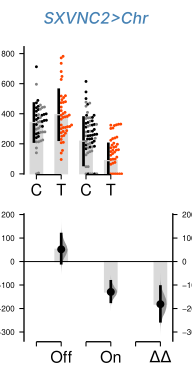

Data behind this chart, as committed beside it:
, index, Genotype, Status, Light, Volume
0, 1, SXVNC2/w, Ctrl, Red Light Off, 449.8
1, 2, SXVNC2/w, Ctrl, Red Light Off, 440.5
2, 3, Chr/w, Ctrl, Red Light Off, 278.5
3, 4, SXVNC2/w, Ctrl, Red Light Off, 402.3
4, 5, SXVNC2/w, Ctrl, Red Light Off, 389.4
5, 7, SXVNC2/w, Ctrl, Red Light Off, 371.6
6, 8, Chr/w, Ctrl, Red Light Off, 297.2
7, 9, SXVNC2/w, Ctrl, Red Light Off, 488.7
8, 10, Chr/w, Ctrl, Red Light Off, 303.5
9, 11, Chr/w, Ctrl, Red Light Off, 219
10, 12, Chr/w, Ctrl, Red Light Off, 457.8
11, 13, Chr/w, Ctrl, Red Light Off, 276.3
12, 14, Chr/w, Ctrl, Red Light Off, 403.5
13, 21, SXVNC2/w, Ctrl, Red Light Off, 395.5
14, 23, SXVNC2/w, Ctrl, Red Light Off, 712.5
15, 34, Chr/w, Ctrl, Red Light Off, 225.4
16, 44, Chr/w, Ctrl, Red Light Off, 0.0
17, 47, Chr/w, Ctrl, Red Light Off, 394.1
18, 53, Chr/w, Ctrl, Red Light Off, 315.6
19, 54, SXVNC2/w, Ctrl, Red Light Off, 399.3
20, 55, Chr/w, Ctrl, Red Light Off, 344.2
21, 56, Chr/w, Ctrl, Red Light Off, 172.2
22, 57, SXVNC2/w, Ctrl, Red Light Off, 249
23, 58, SXVNC2/w, Ctrl, Red Light Off, 356.8
24, 59, SXVNC2/w, Ctrl, Red Light Off, 316
25, 60, Chr/w, Ctrl, Red Light Off, 213.5
26, 61, SXVNC2/w, Ctrl, Red Light Off, 328.4
27, 62, SXVNC2/w, Ctrl, Red Light Off, 271.7
28, 63, Chr/w, Ctrl, Red Light Off, 5.698
29, 65, SXVNC2/w, Ctrl, Red Light Off, 266.2
30, 66, Chr/w, Ctrl, Red Light Off, 596.1
31, 67, Chr/w, Ctrl, Red Light Off, 140.2
32, 68, SXVNC2/w, Ctrl, Red Light Off, 240.8
33, 70, SXVNC2/w, Ctrl, Red Light Off, 348.5
34, 73, SXVNC2/w, Ctrl, Red Light Off, 416.8
35, 75, Chr/w, Ctrl, Red Light Off, 430.9
36, 77, SXVNC2/w, Ctrl, Red Light Off, 390.1
37, 79, SXVNC2/w, Ctrl, Red Light Off, 355.2
38, 80, SXVNC2/w, Ctrl, Red Light Off, 427.8
39, 81, Chr/w, Ctrl, Red Light Off, 374.5
40, 82, Chr/w, Ctrl, Red Light Off, 441.5
41, 83, SXVNC2/w, Ctrl, Red Light Off, 361.6
42, 84, SXVNC2/w, Ctrl, Red Light Off, 363.9
43, 85, Chr/w, Ctrl, Red Light Off, 444.8
44, 86, SXVNC2/w, Ctrl, Red Light Off, 472.7
45, 87, Chr/w, Ctrl, Red Light Off, 279.3
46, 88, Chr/w, Ctrl, Red Light Off, 348.2
47, 89, Chr/w, Ctrl, Red Light Off, 212.9
48, 0, SXVNC2>Chr, Test, Red Light Off, 313.8
49, 6, SXVNC2>Chr, Test, Red Light Off, 444.6
50, 15, SXVNC2>Chr, Test, Red Light Off, 309
51, 16, SXVNC2>Chr, Test, Red Light Off, 308
52, 17, SXVNC2>Chr, Test, Red Light Off, 648.2
53, 18, SXVNC2>Chr, Test, Red Light Off, 781.9
54, 19, SXVNC2>Chr, Test, Red Light Off, 409.2
55, 20, SXVNC2>Chr, Test, Red Light Off, 680.7
56, 22, SXVNC2>Chr, Test, Red Light Off, 255.4
57, 24, SXVNC2>Chr, Test, Red Light Off, 507.6
58, 25, SXVNC2>Chr, Test, Red Light Off, 735.3
59, 26, SXVNC2>Chr, Test, Red Light Off, 389.6
... 180 more rows
